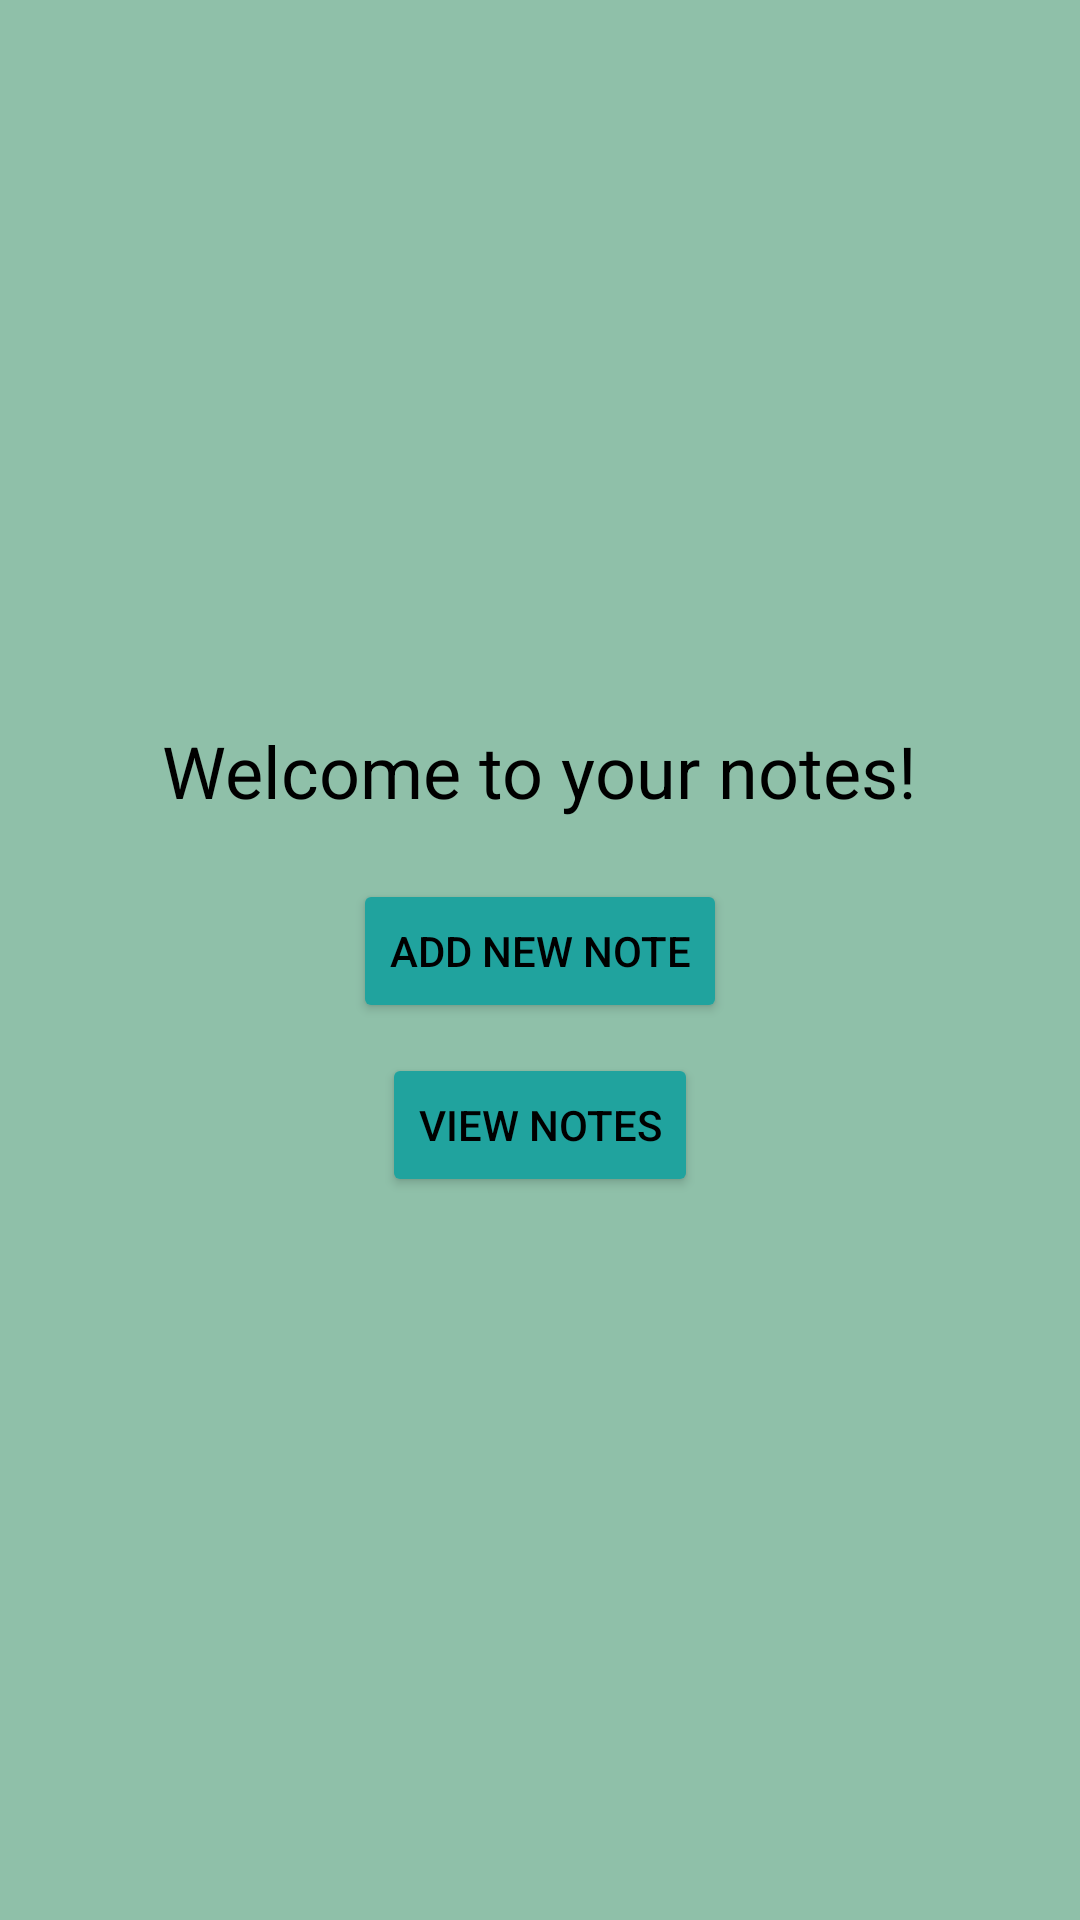

Produce the Android XML layout that renders to this screen, including the resource entries it uses.
<!-- AndroidManifest.xml: application theme Theme.AppNotes -->
<!-- res/layout/activity_welcome.xml -->
<?xml version="1.0" encoding="utf-8"?>
<LinearLayout xmlns:android="http://schemas.android.com/apk/res/android"
    android:layout_width="match_parent"
    android:layout_height="match_parent"
    android:orientation="vertical"
    android:gravity="center"
    android:padding="16dp"
    android:background="#8fc0a9">

    <TextView
        android:layout_width="wrap_content"
        android:layout_height="wrap_content"
        android:text="@string/welcome_to_your_notes"
        android:textSize="24sp"
        android:textColor="@android:color/black"
        android:gravity="center"
        android:paddingBottom="20dp" />

    <Button
        android:id="@+id/btn_add_note"
        android:layout_width="wrap_content"
        android:backgroundTint="@color/customButtonColor"
        android:layout_height="wrap_content"
        android:textColor="@color/black"
        android:text="@string/add_new_note" />

    <Button
        android:id="@+id/btn_view_notes"
        android:layout_width="wrap_content"
        android:layout_height="wrap_content"
        android:textColor="@color/black"
        android:backgroundTint="@color/customButtonColor"
        android:text="@string/view_notes"
        android:layout_marginTop="10dp" />
</LinearLayout>
<!-- resources referenced by this layout -->
<resources>
  <color name="black">#FF000000</color>
  <color name="customButtonColor">#20a39e</color>
  <string name="add_new_note">Add New Note</string>
  <string name="view_notes">View Notes</string>
  <string name="welcome_to_your_notes">Welcome to your notes!</string>
  <style name="Theme.AppNotes" parent="Base.Theme.AppNotes" />
  <style name="Base.Theme.AppNotes" parent="Theme.Material3.DayNight.NoActionBar">
          
          
      </style>
</resources>
